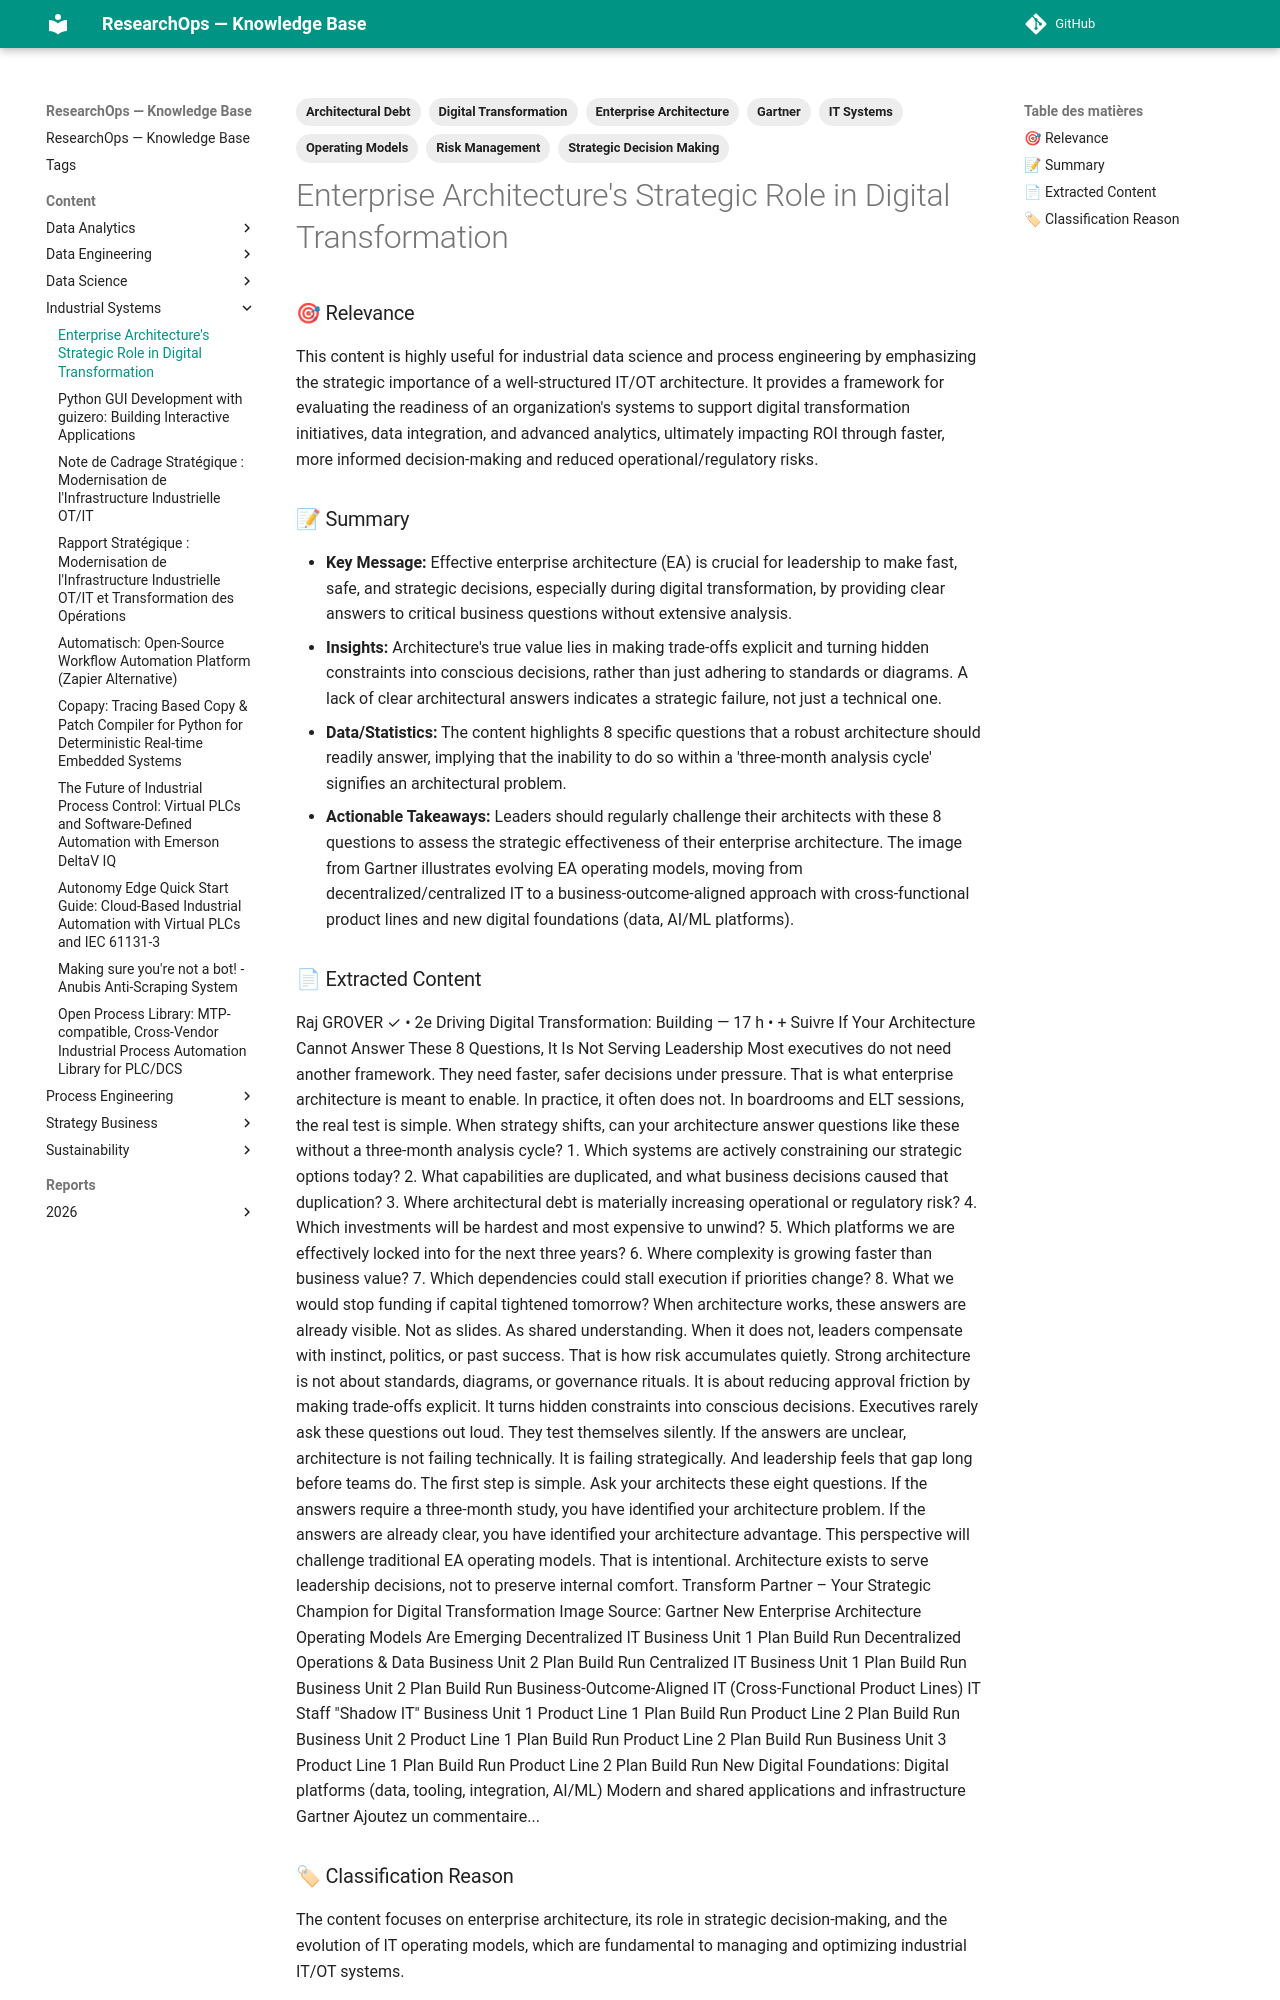

repository: yajeddig/ResearchOps · page: content/Industrial_Systems/20251229_112943_enterprise_architecture_s_strategic_role_in_digita/index.html · generator: mkdocs

---
title: "Enterprise Architecture's Strategic Role in Digital Transformation"
date: 2025-12-29
category: Industrial_Systems
confidence: 0.90
tags: ['Enterprise Architecture', 'Digital Transformation', 'Strategic Decision Making', 'IT Systems', 'Architectural Debt', 'Risk Management', 'Operating Models', 'Gartner']
source: "Telegram Image"
type: Screenshot
source_type: LinkedIn Post
hash: 112943
---

### 🎯 Relevance
This content is highly useful for industrial data science and process engineering by emphasizing the strategic importance of a well-structured IT/OT architecture. It provides a framework for evaluating the readiness of an organization's systems to support digital transformation initiatives, data integration, and advanced analytics, ultimately impacting ROI through faster, more informed decision-making and reduced operational/regulatory risks.

### 📝 Summary
-   **Key Message:** Effective enterprise architecture (EA) is crucial for leadership to make fast, safe, and strategic decisions, especially during digital transformation, by providing clear answers to critical business questions without extensive analysis.
-   **Insights:** Architecture's true value lies in making trade-offs explicit and turning hidden constraints into conscious decisions, rather than just adhering to standards or diagrams. A lack of clear architectural answers indicates a strategic failure, not just a technical one.
-   **Data/Statistics:** The content highlights 8 specific questions that a robust architecture should readily answer, implying that the inability to do so within a 'three-month analysis cycle' signifies an architectural problem.
-   **Actionable Takeaways:** Leaders should regularly challenge their architects with these 8 questions to assess the strategic effectiveness of their enterprise architecture. The image from Gartner illustrates evolving EA operating models, moving from decentralized/centralized IT to a business-outcome-aligned approach with cross-functional product lines and new digital foundations (data, AI/ML platforms).

### 📄 Extracted Content
Raj GROVER ✓ • 2e
Driving Digital Transformation: Building —
17 h •
+ Suivre
If Your Architecture Cannot Answer These 8 Questions, It
Is Not Serving Leadership
Most executives do not need another framework.
They need faster, safer decisions under pressure.
That is what enterprise architecture is meant to enable. In
practice, it often does not.
In boardrooms and ELT sessions, the real test is simple.
When strategy shifts, can your architecture answer
questions like these without a three-month analysis cycle?
1. Which systems are actively constraining our strategic
options today?
2. What capabilities are duplicated, and what business
decisions caused that duplication?
3. Where architectural debt is materially increasing
operational or regulatory risk?
4. Which investments will be hardest and most
expensive to unwind?
5. Which platforms we are effectively locked into for the
next three years?
6. Where complexity is growing faster than business
value?
7. Which dependencies could stall execution if priorities
change?
8. What we would stop funding if capital tightened
tomorrow?
When architecture works, these answers are already
visible.
Not as slides. As shared understanding.
When it does not, leaders compensate with instinct,
politics, or past success. That is how risk accumulates
quietly.
Strong architecture is not about standards, diagrams, or
governance rituals. It is about reducing approval friction by
making trade-offs explicit. It turns hidden constraints into
conscious decisions.
Executives rarely ask these questions out loud.
They test themselves silently.
If the answers are unclear, architecture is not failing
technically. It is failing strategically.
And leadership feels that gap long before teams do.
The first step is simple.
Ask your architects these eight questions.
If the answers require a three-month study, you have
identified your architecture problem.
If the answers are already clear, you have identified your
architecture advantage.
This perspective will challenge traditional EA operating
models.
That is intentional. Architecture exists to serve leadership
decisions, not to preserve internal comfort.
Transform Partner – Your Strategic Champion for Digital
Transformation
Image Source: Gartner
New Enterprise Architecture Operating Models
Are Emerging
Decentralized IT
Business Unit 1
Plan
Build
Run
Decentralized
Operations & Data
Business Unit 2
Plan
Build
Run
Centralized IT
Business Unit 1
Plan
Build
Run
Business Unit 2
Plan
Build
Run
Business-Outcome-Aligned IT
(Cross-Functional Product Lines)
IT Staff
"Shadow IT"
Business Unit 1
Product Line 1
Plan
Build
Run
Product Line 2
Plan
Build
Run
Business Unit 2
Product Line 1
Plan
Build
Run
Product Line 2
Plan
Build
Run
Business Unit 3
Product Line 1
Plan
Build
Run
Product Line 2
Plan
Build
Run
New Digital Foundations:
Digital platforms (data, tooling, integration, AI/ML)
Modern and shared applications and infrastructure
Gartner
Ajoutez un commentaire...
